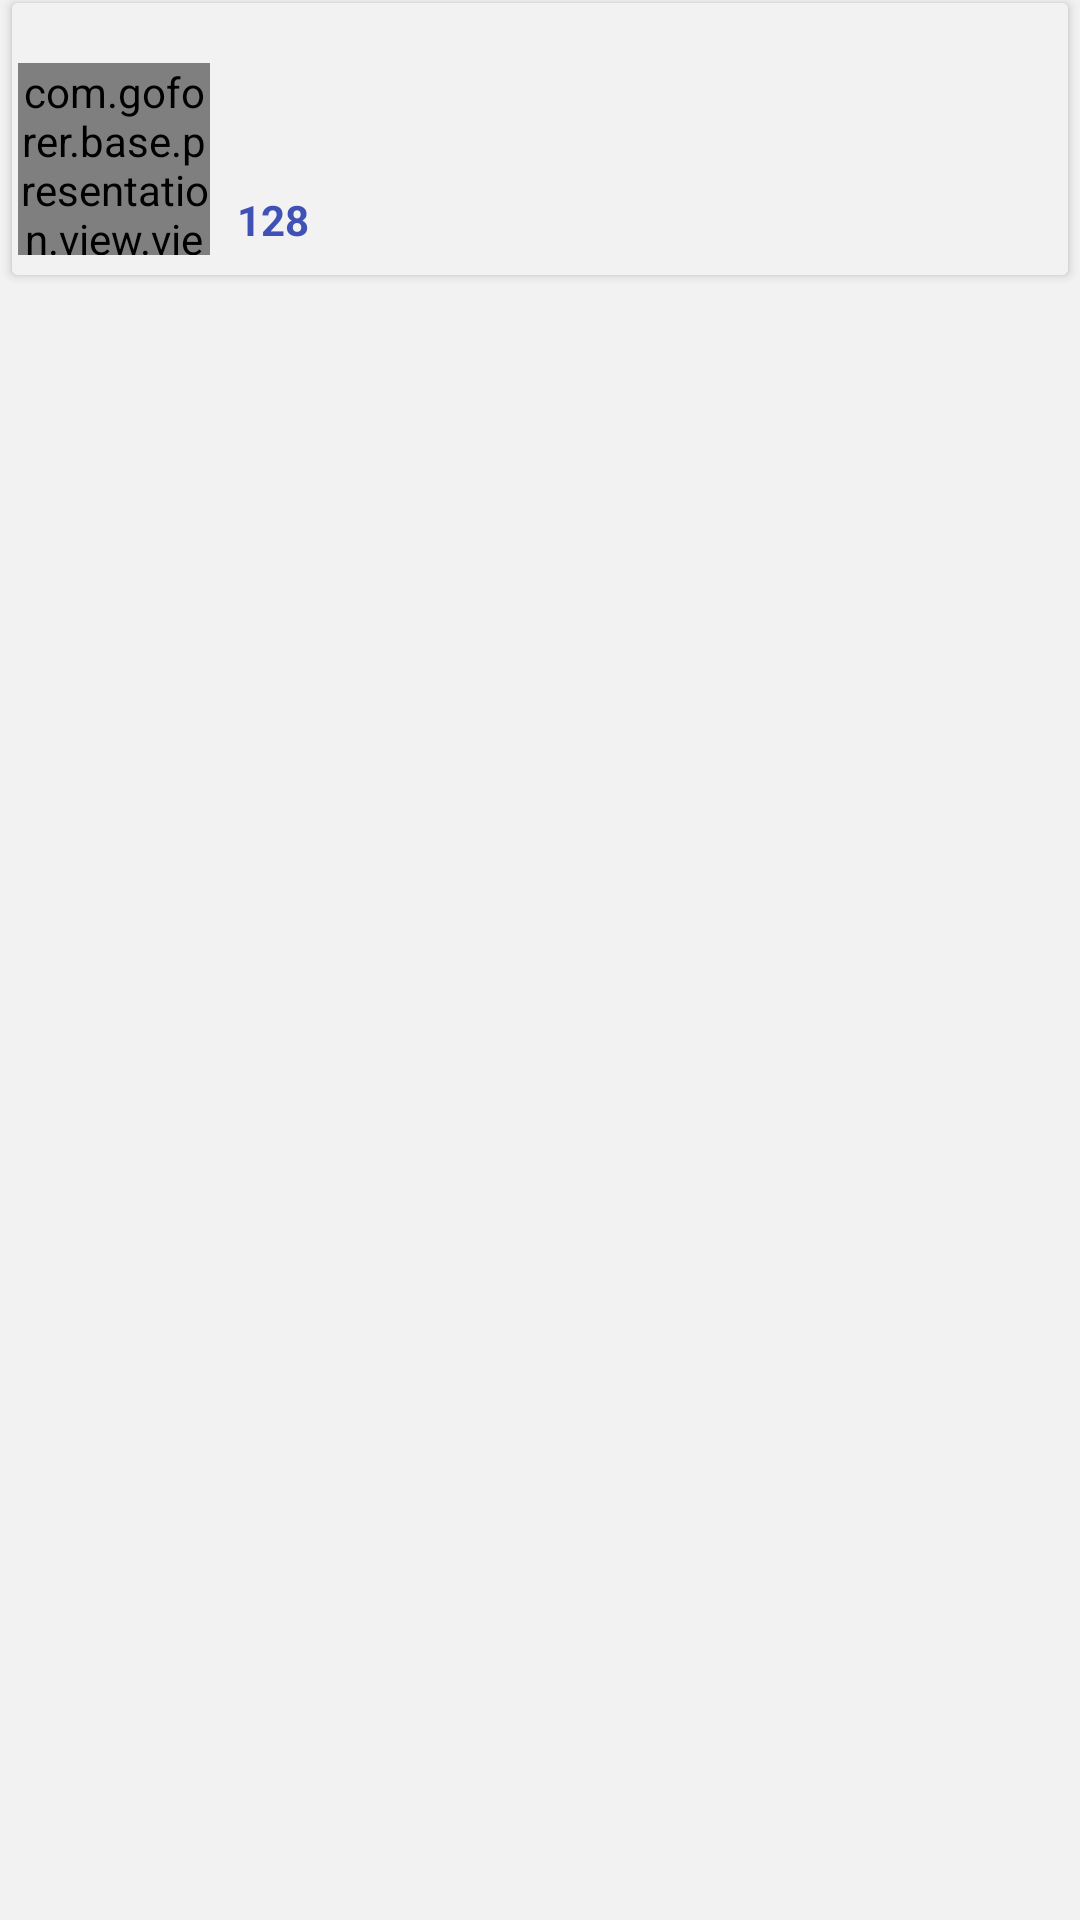

The Android layout XML behind this screen, and the referenced resources:
<!-- AndroidManifest.xml: application theme AppTheme.NoActionBar -->
<!-- res/layout/list_repository_item.xml -->
<?xml version="1.0" encoding="utf-8"?>
<LinearLayout xmlns:android="http://schemas.android.com/apk/res/android"
    xmlns:app="http://schemas.android.com/apk/res-auto"
    android:orientation="vertical"
    android:layout_width="match_parent"
    android:layout_height="wrap_content"
    android:background="@color/whiteLight">

    <android.support.v7.widget.CardView
        android:id="@+id/container_button"
        android:layout_width="match_parent"
        android:layout_height="wrap_content"
        android:background="@color/whiteLight"
        android:elevation="8dp"
        android:layout_marginTop="1dp"
        android:layout_marginBottom="1dp"
        android:layout_marginLeft="4dp"
        android:layout_marginRight="4dp">

        <RelativeLayout
            android:layout_width="match_parent"
            android:layout_height="wrap_content"
            android:background="@color/whiteLight"
            android:padding="2dp">

            <com.goforer.base.presentation.view.view.SquircleImageView
                android:layout_width="64dp"
                android:layout_height="64dp"
                android:id="@+id/iv_avatar"
                android:layout_alignParentLeft="true"
                android:layout_alignParentStart="true"
                app:riv_border_color="@color/redDark"
                app:riv_border_width="1dp"
                app:riv_corner_radius="15dp"
                app:riv_mutate_background="true"
                app:riv_oval="false"
                app:riv_tile_mode="clamp"
                android:src="@drawable/sample"
                android:layout_marginTop="18dp" />

            <LinearLayout
                android:orientation="horizontal"
                android:layout_width="match_parent"
                android:layout_height="wrap_content"
                android:layout_toRightOf="@+id/iv_avatar"
                android:layout_marginTop="2dp">

                <LinearLayout
                    android:orientation="vertical"
                    android:layout_width="260dp"
                    android:layout_height="wrap_content"
                    android:id="@+id/container_info"
                    android:layout_marginLeft="9dp"
                    android:layout_marginTop="2dp" >

                    <TextView
                        android:layout_width="wrap_content"
                        android:layout_height="wrap_content"
                        android:id="@+id/tv_name"
                        android:layout_marginBottom="7dp"
                        android:textColor="@color/colorAccent"
                        android:maxLines="2"
                        android:ellipsize="end"
                        android:textStyle="bold"
                        android:textSize="16dp" />

                    <TextView
                        android:layout_width="wrap_content"
                        android:layout_height="wrap_content"
                        android:id="@+id/tv_description"
                        android:layout_marginBottom="7dp"
                        android:textColor="@color/gray"
                        android:maxLines="3"
                        android:ellipsize="end"
                        android:textSize="14dp" />

                    <LinearLayout
                        android:orientation="vertical"
                        android:layout_width="wrap_content"
                        android:layout_height="wrap_content"
                        android:id="@+id/container_count"
                        android:layout_marginRight="2dp"
                        android:layout_marginTop="2dp" >

                        <TextView
                            android:layout_width="wrap_content"
                            android:layout_height="wrap_content"
                            android:text="128"
                            android:id="@+id/tv_count"
                            android:layout_marginBottom="7dp"
                            android:textColor="@color/colorPrimary"
                            android:maxLines="2"
                            android:ellipsize="end"
                            android:textStyle="bold"
                            android:textSize="14dp" />

                    </LinearLayout>

                </LinearLayout>


            </LinearLayout>

        </RelativeLayout>

    </android.support.v7.widget.CardView>

</LinearLayout>
<!-- resources referenced by this layout -->
<resources>
  <color name="colorAccent">#FF4081</color>
  <color name="colorPrimary">#3F51B5</color>
  <color name="gray">#868686</color>
  <color name="redDark">#EE0011</color>
  <color name="whiteLight">#F2F2F2</color>
  <style name="AppTheme.NoActionBar">
          <item name="android:windowContentOverlay">@null</item>
          <item name="windowActionModeOverlay">true</item>
          <item name="windowActionBar">false</item>
          <item name="windowNoTitle">true</item>
          <item name="android:windowBackground">@color/colorPrimary</item>
      </style>
</resources>
